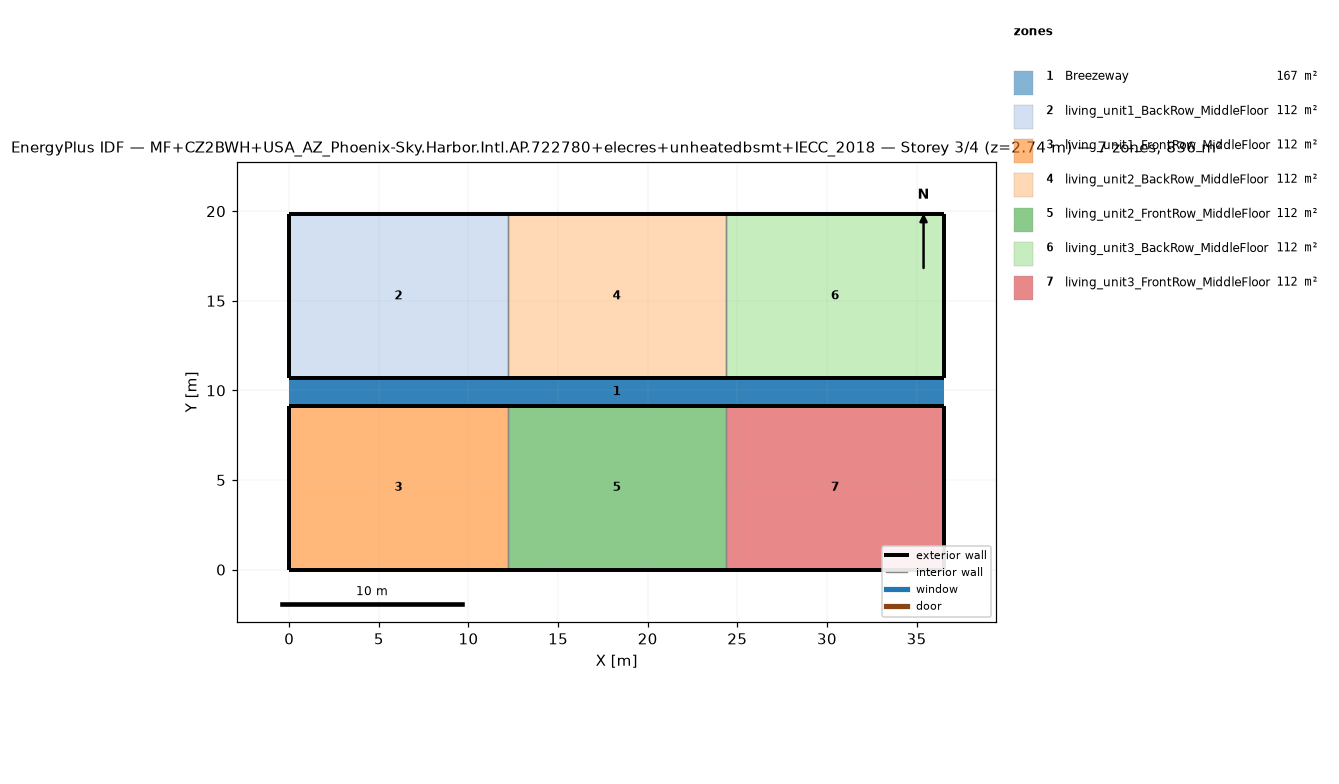
=== STOREY PLAN SPEC (per zone: floor XY polygon, exterior-wall plan segments, windows/doors) ===
zone 1: Breezeway  (167.0 m²)
  floor: (36.54, 9.16) (0.00, 9.16) (0.00, 10.68) (36.54, 10.68)
  floor: (36.54, 9.16) (0.00, 9.16) (0.00, 10.68) (36.54, 10.68)
  floor: (36.54, 9.16) (0.00, 9.16) (0.00, 10.68) (36.54, 10.68)
zone 2: living_unit1_BackRow_MiddleFloor  (111.5 m²)
  floor: (12.18, 10.68) (0.00, 10.68) (0.00, 19.84) (12.18, 19.84)
  exterior wall: (0.00, 10.68) – (12.18, 10.68)  [12.2 m]
  exterior wall: (12.18, 19.84) – (0.00, 19.84)  [12.2 m]
  exterior wall: (0.00, 19.84) – (0.00, 10.68)  [9.2 m]
  interior walls: 1
zone 3: living_unit1_FrontRow_MiddleFloor  (111.5 m²)
  floor: (12.18, 0.00) (0.00, 0.00) (0.00, 9.16) (12.18, 9.16)
  exterior wall: (0.00, 0.00) – (12.18, 0.00)  [12.2 m]
  exterior wall: (12.18, 9.16) – (0.00, 9.16)  [12.2 m]
  exterior wall: (0.00, 9.16) – (0.00, 0.00)  [9.2 m]
  interior walls: 1
zone 4: living_unit2_BackRow_MiddleFloor  (111.5 m²)
  floor: (24.36, 10.68) (12.18, 10.68) (12.18, 19.84) (24.36, 19.84)
  exterior wall: (12.18, 10.68) – (24.36, 10.68)  [12.2 m]
  exterior wall: (24.36, 19.84) – (12.18, 19.84)  [12.2 m]
  interior walls: 2
zone 5: living_unit2_FrontRow_MiddleFloor  (111.5 m²)
  floor: (24.36, 0.00) (12.18, 0.00) (12.18, 9.16) (24.36, 9.16)
  exterior wall: (12.18, 0.00) – (24.36, 0.00)  [12.2 m]
  exterior wall: (24.36, 9.16) – (12.18, 9.16)  [12.2 m]
  interior walls: 2
zone 6: living_unit3_BackRow_MiddleFloor  (111.5 m²)
  floor: (36.54, 10.68) (24.36, 10.68) (24.36, 19.84) (36.54, 19.84)
  exterior wall: (24.36, 10.68) – (36.54, 10.68)  [12.2 m]
  exterior wall: (36.54, 10.68) – (36.54, 19.84)  [9.2 m]
  exterior wall: (36.54, 19.84) – (24.36, 19.84)  [12.2 m]
  interior walls: 1
zone 7: living_unit3_FrontRow_MiddleFloor  (111.5 m²)
  floor: (36.54, 0.00) (24.36, 0.00) (24.36, 9.16) (36.54, 9.16)
  exterior wall: (24.36, 0.00) – (36.54, 0.00)  [12.2 m]
  exterior wall: (36.54, 0.00) – (36.54, 9.16)  [9.2 m]
  exterior wall: (36.54, 9.16) – (24.36, 9.16)  [12.2 m]
  interior walls: 1

=== DERIVED (storey summary) ===
Building: MF+CZ2BWH+USA_AZ_Phoenix-Sky.Harbor.Intl.AP.722780+elecres+unheatedbsmt+IECC_2018
Storey: 3 of 4  (floor level z = 2.74 m)
Storey gross floor area: 836.2 m²
Zones on this storey: 7
  - Breezeway: floor 167.0 m²
  - living_unit1_BackRow_MiddleFloor: floor 111.5 m²; exterior wall 33.5 m (86.9 m²); WWR 0.0%
  - living_unit1_FrontRow_MiddleFloor: floor 111.5 m²; exterior wall 33.5 m (86.9 m²); WWR 0.0%
  - living_unit2_BackRow_MiddleFloor: floor 111.5 m²; exterior wall 24.4 m (63.1 m²); WWR 0.0%
  - living_unit2_FrontRow_MiddleFloor: floor 111.5 m²; exterior wall 24.4 m (63.1 m²); WWR 0.0%
  - living_unit3_BackRow_MiddleFloor: floor 111.5 m²; exterior wall 33.5 m (86.9 m²); WWR 0.0%
  - living_unit3_FrontRow_MiddleFloor: floor 111.5 m²; exterior wall 33.5 m (86.9 m²); WWR 0.0%
Zone adjacency (shared interzone walls):
  - living_unit1_BackRow_MiddleFloor ↔ living_unit2_BackRow_MiddleFloor
  - living_unit1_FrontRow_MiddleFloor ↔ living_unit2_FrontRow_MiddleFloor
  - living_unit2_BackRow_MiddleFloor ↔ living_unit3_BackRow_MiddleFloor
  - living_unit2_FrontRow_MiddleFloor ↔ living_unit3_FrontRow_MiddleFloor